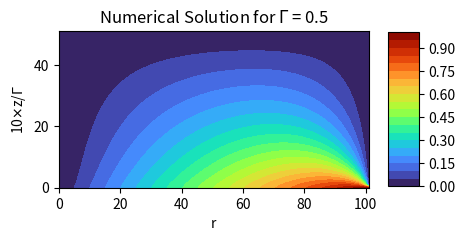
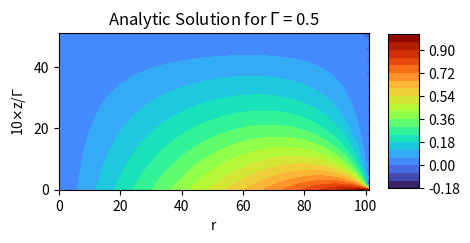
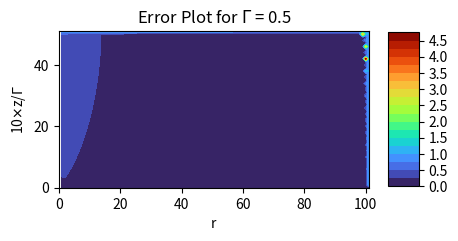
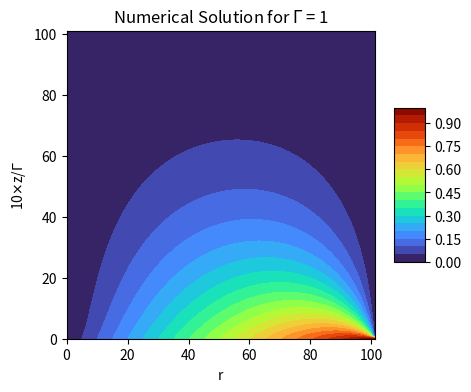
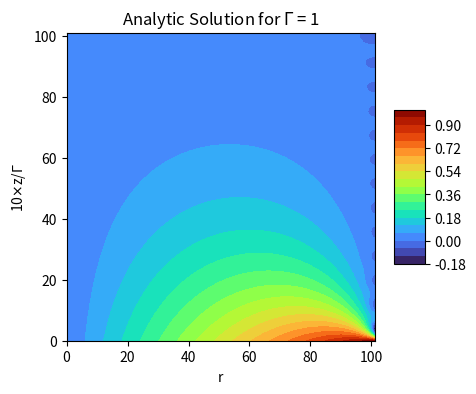
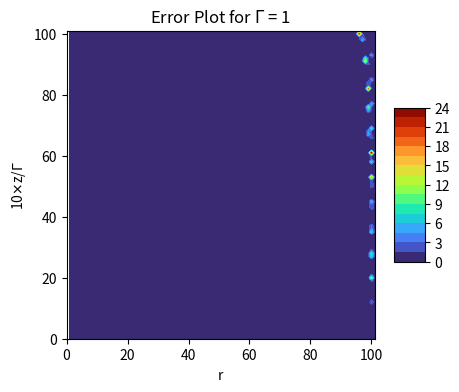
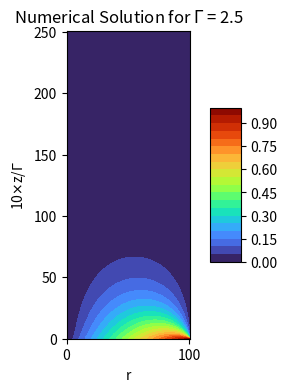
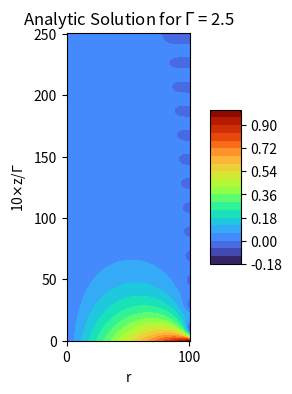
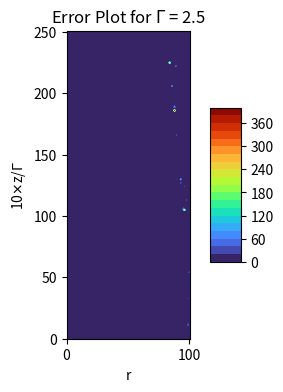

Python code for these plots, in order:
# -*- coding: utf-8 -*-
"""
Created on Tue Oct 26 16:55:04 2021

[redacted]
[redacted]

Used to generate figures
    
"""
# IMPORTS #
import scipy.special #Used for Bessel I 
import numpy as np #Used for arrays and matrix like structures
import matplotlib.pyplot as plt #Used for plotting 
from mpl_toolkits.mplot3d import Axes3D #Used for some 3D-plotting 
from datetime import datetime #Used in runtime calculation

# FUNCTIONS #
# Tri Diagonal Matrix Algorithm(a.k.a Thomas algorithm) solver
def TDMAsolver(a, b, c, d):
 
    nf = len(d) # number of equations
    ac, bc, cc, dc = (x.astype(float) for x in (a, b, c, d)) # copy arrays & cast to floats
    for it in range(1, nf):
        mc = ac[it-1]/bc[it-1]
        bc[it] = bc[it] - mc*cc[it-1]
        dc[it] = dc[it] - mc*dc[it-1]
 
    xc = bc
    xc[-1] = dc[-1]/bc[-1]
 
    for il in range(nf-2, -1, -1):
        xc[il] = (dc[il]-cc[il]*xc[il+1])/bc[il]
 
    return xc
 


#Analytic solution: used for testing/comparison/troubleshooting purposes
def v_analytic(r,z,gamma):
    """This here is used for comparison and testing purposes
    Arguments
    ---------
    r : coordinate in r
    z : coordinate in z
    gamma : aspect ratio
    """
    
    a= r*(1-z/gamma) 
    sums = 0
    n = 0
    for n in range(1,26):
        sums += ((scipy.special.iv(1,(n*np.pi*r)/gamma))/(n*scipy.special.iv(1,(n*np.pi)/gamma)))*np.sin(n*np.pi*z/gamma)    
    
    return a - (2/np.pi)*sums

#Contour plot: Creates countour plot
def plot_contour(Phi, gamma, title, filename=None, cmap=plt.cm.turbo):
    """
[redacted]
    PHY 202 class on solving Laplace's equation numerically but made the title
    modification.
    
    Plot Phi as a contour plot.
    
    Arguments
    ---------
    Phi : 2D array
          potential on lattice
    gamma : gamma value
    title : String type. Creates the title of out contour plot. 
    filename : string or None, optional (default: None)
          If `None` then show the figure and return the axes object.
          If a string is given (like "contour.png") it will only plot 
          to the filename and close the figure but return the filename.
    cmap : colormap
          pick one from matplotlib.cm          
    """
    fig = plt.figure(figsize=(5,4))
    ax = fig.add_subplot(111)

    x = np.arange(Phi.shape[0])
    y = np.arange(Phi.shape[1])
    X, Y = np.meshgrid(x, y)
    Z = Phi[X, Y]
    cset = ax.contourf(X, Y, Z, 20, cmap=cmap)
    
    ax.set_title(title)
    ax.set_xlabel('r')
    ax.set_ylabel(r'10$\times$z/$\Gamma$')
    ax.set_aspect(1)
    
    cb = fig.colorbar(cset, shrink=0.5, aspect=5)
    
    if filename:
        fig.savefig(filename)
        plt.close(fig)
        return filename
    else:
        return ax

# BRAINS OF MY OPERATION #
###############################################################################

# CONSTANTS/INITIALIZERS #
Gamma = [0.5,1,2.5] #[0.5,1,2.5] #You can add to this for different gammas
Nmax = 100 #Size of the nxn matrix
start = datetime.now()

for GAMMA in Gamma: 
#while GAMMA == 1:
    loop_start = datetime.now()
    Mmax = int(Nmax * GAMMA) #Sixe of mxm matrix

    #Array for exact answer
    v_exact = np.zeros((Nmax+2,Mmax+2), dtype = np.float64 ) #Create array 
    
    #Popuate the v_exact array 
    for r in range(Nmax+2): 
        for z in range(Mmax+2):
            
            v_exact[r][z] = v_analytic(1/(Nmax+1)*r, 1/(Mmax+1)*z*GAMMA, GAMMA)
            
    #R-Diff tridiag matrix A_nn
    A_nn = np.zeros((Nmax, Nmax), dtype=np.float64)
    
    # WRITE DIAGONALS #
    #A_nn
    #Main
    for i in range(Nmax): #Primary
    
        dr = 1/(Nmax)
        A_nn[i,i] = -(2+(1/((i+1)**2)))/(dr**2) #use i+1 to avoid division by 0 since numpy arrays index from 0 to n-1
    
    #Sub    
    for i in range(Nmax-1):
        
        dr = 1/(Nmax)
        A_nn[i+1,i] = (1-1/(2*(i+1)))/(dr**2)
         
    #Super
    for i in range(Nmax-1):
        
        dr = 1/(Nmax)
        A_nn[i,i+1] = (1+1/(2*(i+1)))/(dr**2)
        
    #Z_nn
    eig, Z_nn = np.linalg.eig(A_nn)
    
    inverseZ_nn = np.linalg.inv(Z_nn) #Z^(-1)
    
    #F_nm
    F_nm = np.zeros((Nmax, Mmax), dtype=np.float64)
    
    for n in range(Nmax):
        
        dz = GAMMA / Mmax
        dr = 1/(Nmax)
        F_nm[n,0] = - (n+1) * (dr / (dz**(2)))
    
    #Z-DIFF tridiag matrix B_mm 
    B_mm = np.zeros((Mmax,Mmax), dtype = np.float64)
    
    #B_mm
    #Main
    for j in range(Mmax):
        
        dz = GAMMA/(Mmax)
        B_mm[j,j] = -2/(dz**2)
        
    #Sub
    for j in range(Mmax-1):
        
        dz = GAMMA/(Mmax)
        B_mm[j+1,j] = 1/(dz**2)
        
    #Super
    for j in range(Mmax-1):
        
        dz = GAMMA/(Mmax)
        B_mm[j,j+1] = 1/(dz**2)
    
    
    #H_mn array
    H_mn = np.transpose(F_nm).dot(np.transpose(inverseZ_nn))
    
    #Identiy of size m x m
    I_mm = np.identity(Mmax)
    
    #U_nm array
    U_nm = np.zeros((Nmax, Mmax), dtype=np.float64)
    solve_time = datetime.now()
    for i in range(Nmax):
        
        U_nm[i,:] = TDMAsolver((B_mm + eig[i]*I_mm).diagonal(-1),(B_mm + eig[i]*I_mm).diagonal(0),(B_mm + eig[i]*I_mm).diagonal(1), H_mn[:,i])
    print(rf'MK 8 Solving Tridiagonal matrix time for gamma = {GAMMA}: ', datetime.now()-solve_time,'\n')
    #V_nm = Z_nn * U_nm 
    v_numerical = Z_nn.dot(U_nm)
    
    
    
    w = np.zeros((Nmax+2,Mmax+2), dtype = np.float64)
    for i_index in range(Nmax+2):
        w[i_index,0] = 1/(Nmax+1)*i_index
#TEST
    for r in range(Nmax):
        for z in range(Mmax):
            
            w[r+1,z+1] = v_numerical[r][z]
    #plot the functions using defined function above
    plot_contour(w, GAMMA, rf'Numerical Solution for $\Gamma$ = {GAMMA}')
    plot_contour(v_exact, GAMMA, rf'Analytic Solution for $\Gamma$ = {GAMMA}')
    
    #Create an error array
    Error_MAT  = np.zeros((Nmax+2,Mmax+2), dtype = np.float64 )
    
    #Populate error array with (v_exact[r][z] - v_numerical[r][z])^2
    for r in range(Nmax+2):
        for z in range(Mmax+2):
    
            Error_MAT[r][z] = np.abs((v_exact[r][z]-w[r][z])/v_exact[r][z])
    
    #l_2_norm. np.sum() sums over whole array
    l_2_norm_exact = np.sqrt(1/((Nmax+3) * (Mmax+3))*np.sum(np.power(v_exact,2)))
    l_2_norm_approx = np.sqrt(1/((Nmax+3) * (Mmax+3))*np.sum(np.power(w,2)))
    l_2_norm_error = (l_2_norm_exact - l_2_norm_approx)/l_2_norm_exact

    #Plot Error array in case you want a visual to see where the error is worse 

    
    plot_contour((Error_MAT), GAMMA, rf'Error Plot for $\Gamma$ = {GAMMA}')
    
    #print(rf"The value of v(1,0) for gamma = {GAMMA} is: ",v_numerical[-1][0],'\n') #Prints value at v(1,0).
    print(rf"The rel error for gamma = {GAMMA} is: ", l_2_norm_error,'\n') #Prints rel error
    print(rf"The l2_approx for gamma = {GAMMA} is: ", l_2_norm_approx,'\n') #Prints L_2 norm.
    print(rf'The run time for $\Gamma$ = {GAMMA}:', datetime.now() - loop_start, '\n')
    
print("Total run time:", datetime.now() - start)

###############################################################################
